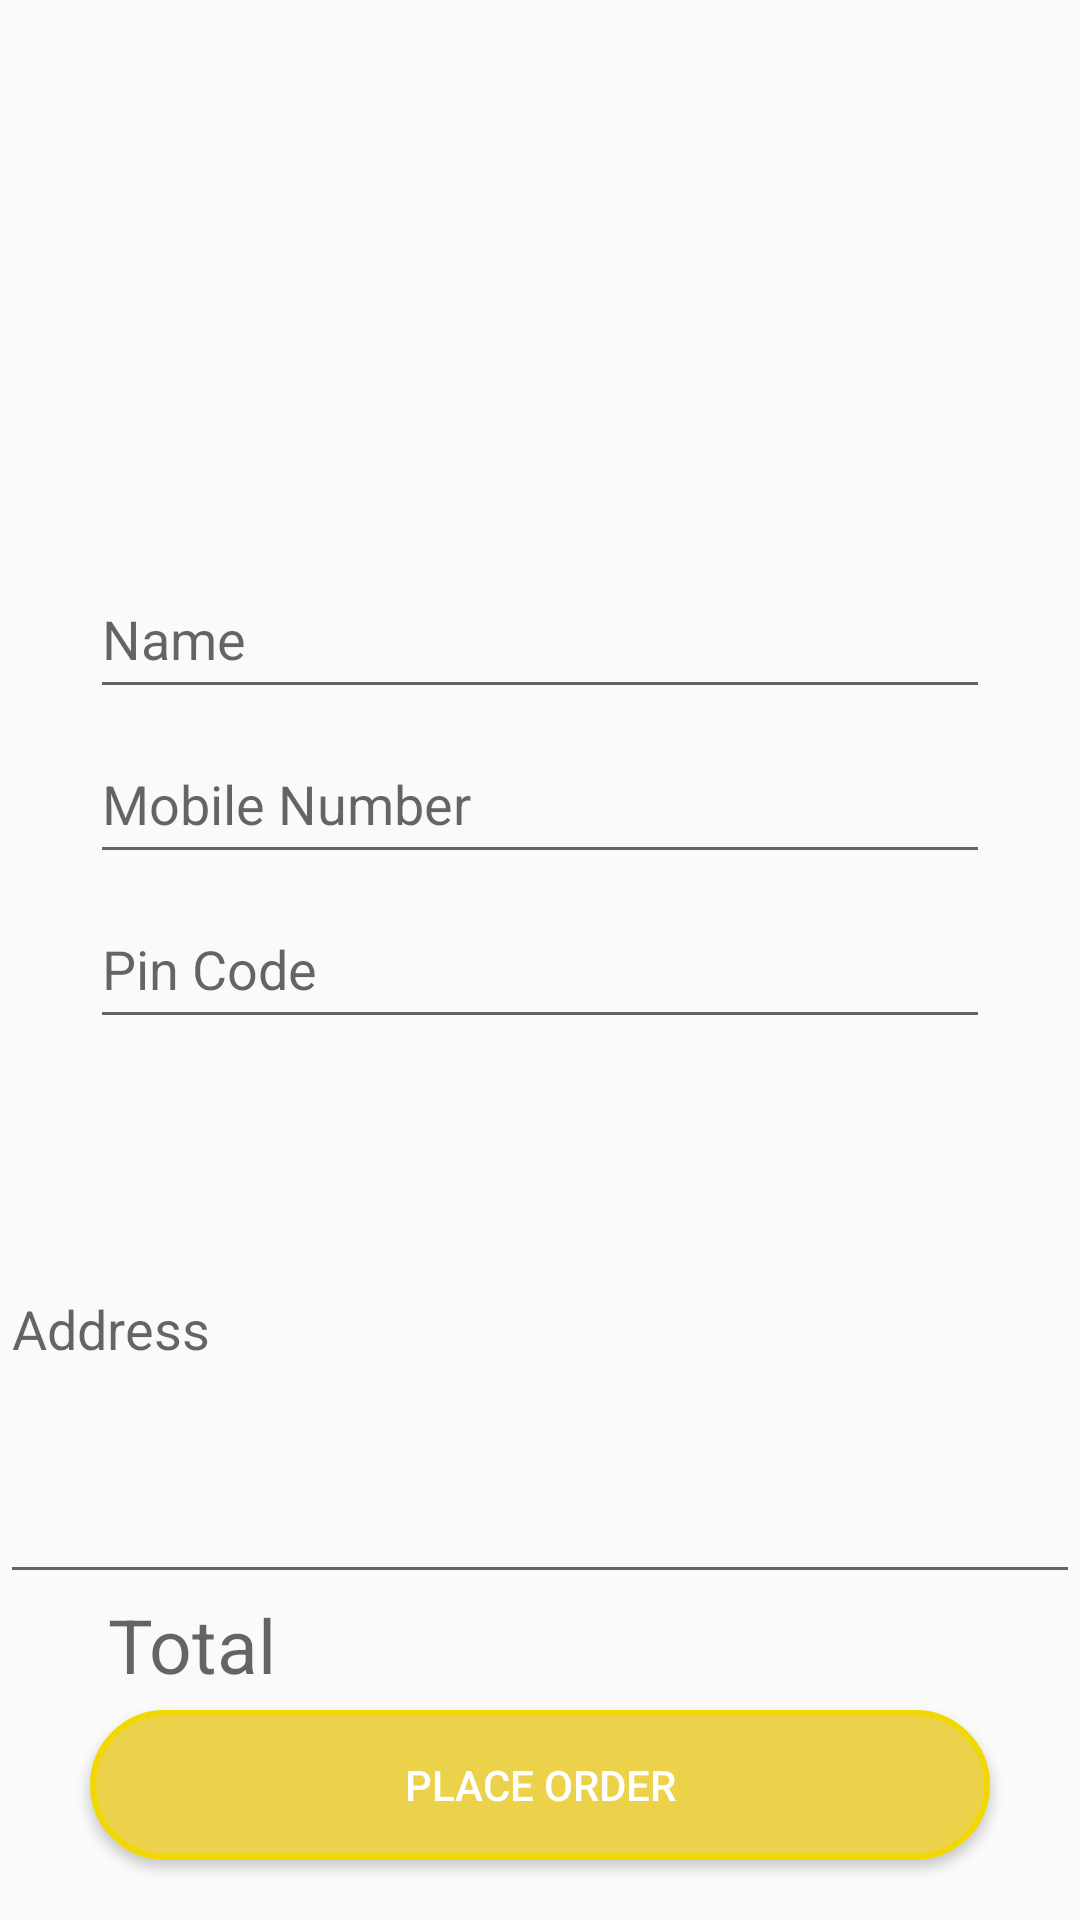

Layout XML and referenced resources for this Android screen:
<!-- AndroidManifest.xml: application theme alfa -->
<!-- res/layout/activity_checkout.xml -->
<?xml version="1.0" encoding="utf-8"?>
<androidx.constraintlayout.widget.ConstraintLayout xmlns:android="http://schemas.android.com/apk/res/android"
    xmlns:app="http://schemas.android.com/apk/res-auto"
    xmlns:tools="http://schemas.android.com/tools"
    android:id="@+id/main"
    android:layout_width="match_parent"
    android:layout_height="match_parent"
    tools:context=".checkout">

    <androidx.recyclerview.widget.RecyclerView
        android:id="@+id/recyclerView2"
        android:layout_width="0dp"
        android:layout_height="0dp"
        android:layout_marginTop="5dp"
        app:layout_constraintBottom_toBottomOf="@+id/guideline"
        app:layout_constraintEnd_toEndOf="parent"
        app:layout_constraintStart_toStartOf="parent"
        app:layout_constraintTop_toTopOf="parent" />

    <EditText
        android:id="@+id/editTextText"
        android:layout_width="300dp"
        android:layout_height="50dp"
        android:layout_margin="5dp"

        android:ems="10"
        android:hint="Name"
        android:inputType="text"
        app:layout_constraintBottom_toBottomOf="@+id/editTextPhone"
        app:layout_constraintEnd_toEndOf="@+id/guideline3"
        app:layout_constraintStart_toStartOf="@+id/guideline2"
        app:layout_constraintTop_toTopOf="@+id/guideline" />

    <EditText
        android:id="@+id/editTextPhone"
        android:layout_width="300dp"
        android:layout_height="50dp"
        android:layout_marginTop="5dp"
        android:ems="10"
        android:hint="Mobile Number"
        android:inputType="phone"
        app:layout_constraintEnd_toEndOf="parent"
        app:layout_constraintStart_toStartOf="parent"
        app:layout_constraintTop_toBottomOf="@+id/editTextText" />

    <EditText
        android:id="@+id/editTextNumber4"
        android:layout_width="300dp"
        android:layout_height="50dp"
        android:layout_marginTop="5dp"
        android:ems="10"
        android:hint="Pin Code"
        android:inputType="number"
        app:layout_constraintEnd_toEndOf="parent"
        app:layout_constraintStart_toStartOf="parent"
        app:layout_constraintTop_toBottomOf="@+id/editTextPhone" />

    <EditText
        android:id="@+id/editTextText2"
        android:layout_width="0dp"
        android:layout_height="0dp"
        android:layout_marginTop="5dp"
        android:ems="10"
        android:hint="Address"
        android:inputType="text"
        app:layout_constraintBottom_toBottomOf="@+id/guideline9"
        app:layout_constraintDimensionRatio="2:1"
        app:layout_constraintEnd_toEndOf="parent"
        app:layout_constraintStart_toStartOf="parent"
        app:layout_constraintTop_toBottomOf="@+id/editTextNumber4" />

    <Button
        android:id="@+id/button8"
        android:layout_width="300dp"
        android:layout_height="50dp"
        android:layout_marginBottom="20dp"
        android:background="@drawable/buyy"
        android:text="Place Order"
        android:textColor="@color/white"
        app:layout_constraintBottom_toBottomOf="parent"
        app:layout_constraintEnd_toEndOf="parent"
        app:layout_constraintStart_toStartOf="parent" />

    <ProgressBar
        android:id="@+id/progressBar4"
        style="?android:attr/progressBarStyle"
        android:layout_width="wrap_content"
        android:layout_height="wrap_content"
        android:visibility="gone"
        app:layout_constraintBottom_toBottomOf="parent"
        app:layout_constraintEnd_toEndOf="parent"
        app:layout_constraintStart_toStartOf="parent"
        app:layout_constraintTop_toBottomOf="@+id/recyclerView2" />

    <androidx.constraintlayout.widget.Guideline
        android:id="@+id/guideline"
        android:layout_width="wrap_content"
        android:layout_height="wrap_content"
        android:orientation="horizontal"
        app:layout_constraintGuide_begin="20dp"
        app:layout_constraintGuide_percent=".35" />

    <androidx.constraintlayout.widget.Guideline
        android:id="@+id/guideline2"
        android:layout_width="wrap_content"
        android:layout_height="wrap_content"
        android:orientation="vertical"
        app:layout_constraintGuide_begin="20dp"
        app:layout_constraintGuide_percent=".1" />

    <androidx.constraintlayout.widget.Guideline
        android:id="@+id/guideline3"
        android:layout_width="wrap_content"
        android:layout_height="wrap_content"
        android:orientation="vertical"
        app:layout_constraintGuide_begin="20dp"
        app:layout_constraintGuide_percent=".9" />

    <androidx.constraintlayout.widget.Guideline
        android:id="@+id/guideline9"
        android:layout_width="wrap_content"
        android:layout_height="wrap_content"
        android:orientation="horizontal"
        app:layout_constraintGuide_percent=".83"
        app:layout_constraintGuide_begin="20dp" />
    <TextView
        android:id="@+id/textView16"
        android:layout_width="300dp"
        android:layout_height="50dp"
        android:hint="Total"
        android:textSize="25sp"
        android:gravity="start"
        android:textColor="#228B22"
        app:layout_constraintStart_toStartOf="@+id/guideline2"
        app:layout_constraintTop_toBottomOf="@+id/editTextText2" />


</androidx.constraintlayout.widget.ConstraintLayout>
<!-- resources referenced by this layout -->
<resources>
  <color name="white">#FFFFFFFF</color>
  <!-- drawable buyy (drawable) -->
  <?xml version="1.0" encoding="utf-8"?>
  <shape xmlns:android="http://schemas.android.com/apk/res/android">
      <solid android:color="#EBD24A"/>
      <stroke android:width="2dp"
          android:color="#F1D802"/>
      <corners
          android:radius="25dp"/>
  
  </shape>
  <style name="alfa" parent="Theme.AppCompat.Light.DarkActionBar">
          <item name="colorPrimary">#99E4DD</item>
          <item name="actionBarSize">40dp</item> 
  
      </style>
</resources>
